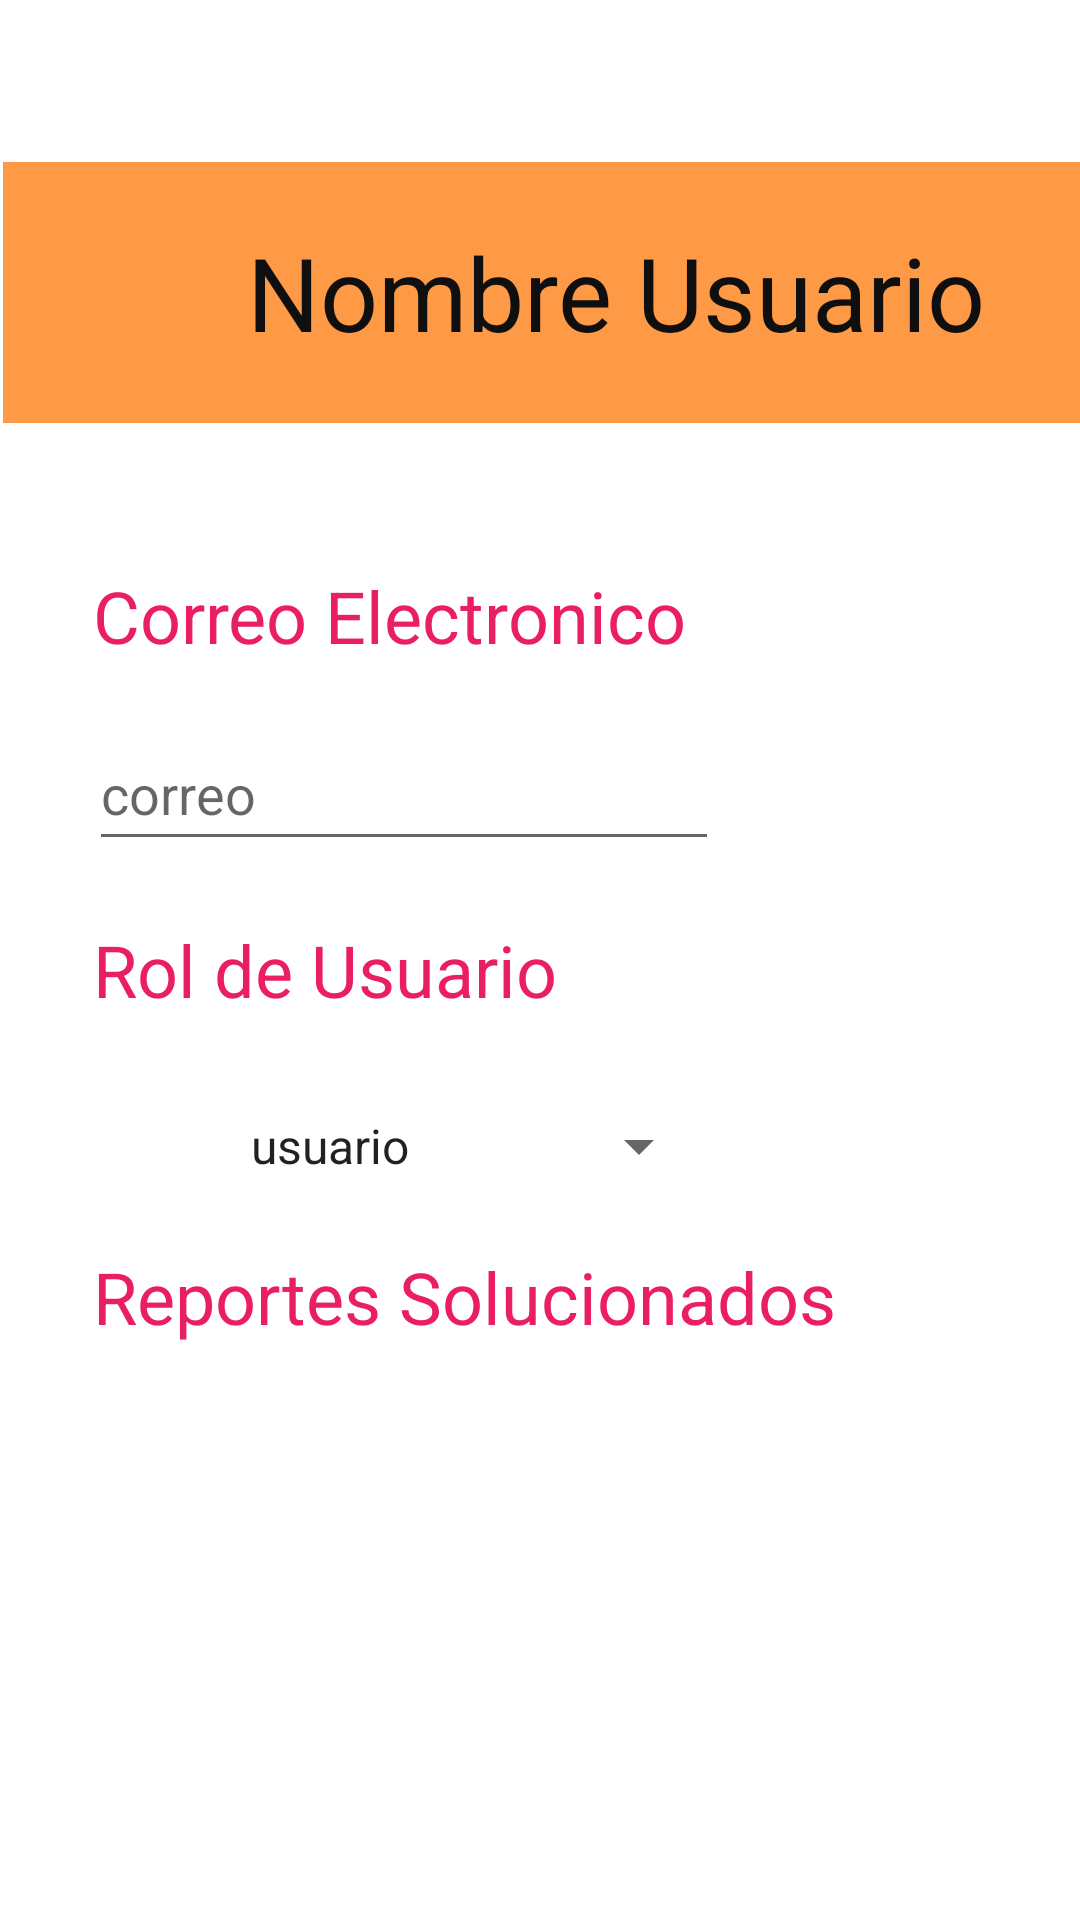

Android layout source for this screen:
<!-- AndroidManifest.xml: application theme Theme.ViAlertfront -->
<!-- res/layout/activity_revision_de_usuario.xml -->
<?xml version="1.0" encoding="utf-8"?>
<androidx.constraintlayout.widget.ConstraintLayout xmlns:android="http://schemas.android.com/apk/res/android"
    xmlns:app="http://schemas.android.com/apk/res-auto"
    xmlns:tools="http://schemas.android.com/tools"
    android:layout_width="match_parent"
    android:layout_height="match_parent"
    tools:context=".Revision_de_usuario">

    <androidx.constraintlayout.widget.ConstraintLayout
        android:layout_width="409dp"
        android:layout_height="729dp"
        android:layout_marginStart="1dp"
        android:layout_marginTop="1dp"
        android:layout_marginEnd="1dp"
        android:layout_marginBottom="1dp"
        app:layout_constraintBottom_toBottomOf="parent"
        app:layout_constraintEnd_toEndOf="parent"
        app:layout_constraintHorizontal_bias="0.0"
        app:layout_constraintStart_toStartOf="parent"
        app:layout_constraintTop_toTopOf="parent"
        app:layout_constraintVertical_bias="0.0">

        <Spinner
            android:id="@+id/sp_rol_rev"
            android:layout_width="206dp"
            android:layout_height="48dp"
            android:layout_marginStart="30dp"
            android:layout_marginEnd="13dp"
            android:layout_marginBottom="10dp"
            android:contextClickable="true"
            android:entries="@array/roles"
            android:textAlignment="center"
            app:layout_constraintBottom_toTopOf="@+id/textView7"
            app:layout_constraintEnd_toEndOf="parent"
            app:layout_constraintHorizontal_bias="0.0"
            app:layout_constraintStart_toStartOf="parent"
            app:layout_constraintTop_toBottomOf="@+id/textView4" />

        <TextView
            android:id="@+id/textView3"
            android:layout_width="410dp"
            android:layout_height="87dp"
            android:layout_marginStart="1dp"
            android:layout_marginTop="53dp"
            android:layout_marginBottom="589dp"
            android:autoText="false"
            android:background="#FE9A46"
            android:gravity="center"
            android:text="Nombre Usuario"
            android:textColor="#100F0F"
            android:textSize="34sp"
            app:layout_constraintBottom_toBottomOf="parent"
            app:layout_constraintEnd_toEndOf="parent"
            app:layout_constraintHorizontal_bias="1.0"
            app:layout_constraintStart_toStartOf="parent"
            app:layout_constraintTop_toTopOf="parent"
            app:layout_constraintVertical_bias="0.0" />

        <TextView
            android:id="@+id/textView4"
            android:layout_width="202dp"
            android:layout_height="36dp"
            android:layout_marginStart="30dp"
            android:layout_marginBottom="15dp"
            android:text="Rol de Usuario"
            android:textColor="#E91E63"
            android:textSize="24sp"
            app:layout_constraintBottom_toTopOf="@+id/sp_rol_rev"
            app:layout_constraintEnd_toEndOf="parent"
            app:layout_constraintHorizontal_bias="0.0"
            app:layout_constraintStart_toStartOf="parent"
            app:layout_constraintTop_toBottomOf="@+id/txt_correo_rev" />

        <TextView
            android:id="@+id/textView5"
            android:layout_width="208dp"
            android:layout_height="30dp"
            android:layout_marginStart="30dp"
            android:layout_marginTop="60dp"
            android:layout_marginEnd="185dp"
            android:layout_marginBottom="20dp"
            android:text="Correo Electronico"
            android:textColor="#E91E63"
            android:textSize="24sp"
            app:layout_constraintBottom_toTopOf="@+id/txt_correo_rev"
            app:layout_constraintEnd_toEndOf="parent"
            app:layout_constraintHorizontal_bias="0.0"
            app:layout_constraintStart_toStartOf="parent"
            app:layout_constraintTop_toBottomOf="@+id/textView3" />

        <EditText
            android:id="@+id/txt_correo_rev"
            android:layout_width="wrap_content"
            android:layout_height="48dp"
            android:layout_marginStart="30dp"
            android:layout_marginEnd="172dp"
            android:layout_marginBottom="20dp"
            android:ems="10"
            android:hint="correo"
            android:inputType="textEmailAddress"
            app:layout_constraintBottom_toTopOf="@+id/textView4"
            app:layout_constraintEnd_toEndOf="parent"
            app:layout_constraintStart_toStartOf="parent"
            app:layout_constraintTop_toBottomOf="@+id/textView5" />

        <TextView
            android:id="@+id/textView7"
            android:layout_width="350dp"
            android:layout_height="48dp"
            android:layout_marginStart="30dp"
            android:layout_marginEnd="29dp"
            android:layout_marginBottom="23dp"
            android:text="Reportes Solucionados"
            android:textColor="#E91E63"
            android:textSize="24sp"
            app:layout_constraintBottom_toTopOf="@+id/tbl_rev"
            app:layout_constraintEnd_toEndOf="parent"
            app:layout_constraintHorizontal_bias="0.0"
            app:layout_constraintStart_toStartOf="parent"
            app:layout_constraintTop_toBottomOf="@+id/sp_rol_rev" />

        <TableLayout
            android:id="@+id/tbl_rev"
            android:layout_width="349dp"
            android:layout_height="117dp"
            android:layout_marginStart="20dp"
            android:layout_marginTop="10dp"
            android:layout_marginEnd="20dp"
            android:layout_marginBottom="128dp"
            app:layout_constraintBottom_toBottomOf="parent"
            app:layout_constraintEnd_toEndOf="parent"
            app:layout_constraintStart_toStartOf="parent"
            app:layout_constraintTop_toBottomOf="@+id/textView7">

            <TableRow
                android:layout_width="match_parent"
                android:layout_height="match_parent" />

            <TableRow
                android:layout_width="match_parent"
                android:layout_height="match_parent" />

            <TableRow
                android:layout_width="match_parent"
                android:layout_height="match_parent" />

            <TableRow
                android:layout_width="match_parent"
                android:layout_height="match_parent" />
        </TableLayout>

        <Button
            android:id="@+id/bt_cancelar_rev"
            android:layout_width="wrap_content"
            android:layout_height="wrap_content"
            android:layout_marginStart="60dp"
            android:layout_marginTop="15dp"
            android:layout_marginBottom="29dp"
            android:text="Cancelar"
            app:layout_constraintBottom_toBottomOf="parent"
            app:layout_constraintEnd_toStartOf="@+id/bt_guardar_rev"
            app:layout_constraintStart_toStartOf="parent"
            app:layout_constraintTop_toBottomOf="@+id/tbl_rev" />

        <Button
            android:id="@+id/bt_guardar_rev"
            android:layout_width="wrap_content"
            android:layout_height="wrap_content"
            android:layout_marginTop="15dp"
            android:layout_marginEnd="60dp"
            android:layout_marginBottom="29dp"
            android:text="Guardar"
            app:layout_constraintBottom_toBottomOf="parent"
            app:layout_constraintEnd_toEndOf="parent"
            app:layout_constraintStart_toEndOf="@+id/bt_cancelar_rev"
            app:layout_constraintTop_toBottomOf="@+id/tbl_rev" />

    </androidx.constraintlayout.widget.ConstraintLayout>
</androidx.constraintlayout.widget.ConstraintLayout>
<!-- resources referenced by this layout -->
<resources>
  <string-array name="roles">
          <item> usuario </item>
          <item> operador </item>
          <item> administrador </item>
          <item> guberamental </item>
      </string-array>
  <style name="Theme.ViAlertfront" parent="Theme.MaterialComponents.DayNight.DarkActionBar">
          
          <item name="colorPrimary">#ff9b46</item>
          <item name="colorPrimaryVariant">@color/purple_700</item>
          <item name="colorOnPrimary">@color/white</item>
          
          <item name="colorSecondary">#ff9b46</item>
          <item name="colorSecondaryVariant">@color/teal_700</item>
          <item name="colorOnSecondary">@color/black</item>
          
          <item name="android:statusBarColor">#ff9b46</item>
          
      </style>
  <color name="purple_700">#FF3700B3</color>
  <color name="white">#FFFFFFFF</color>
  <color name="teal_700">#FF018786</color>
  <color name="black">#FF000000</color>
</resources>
